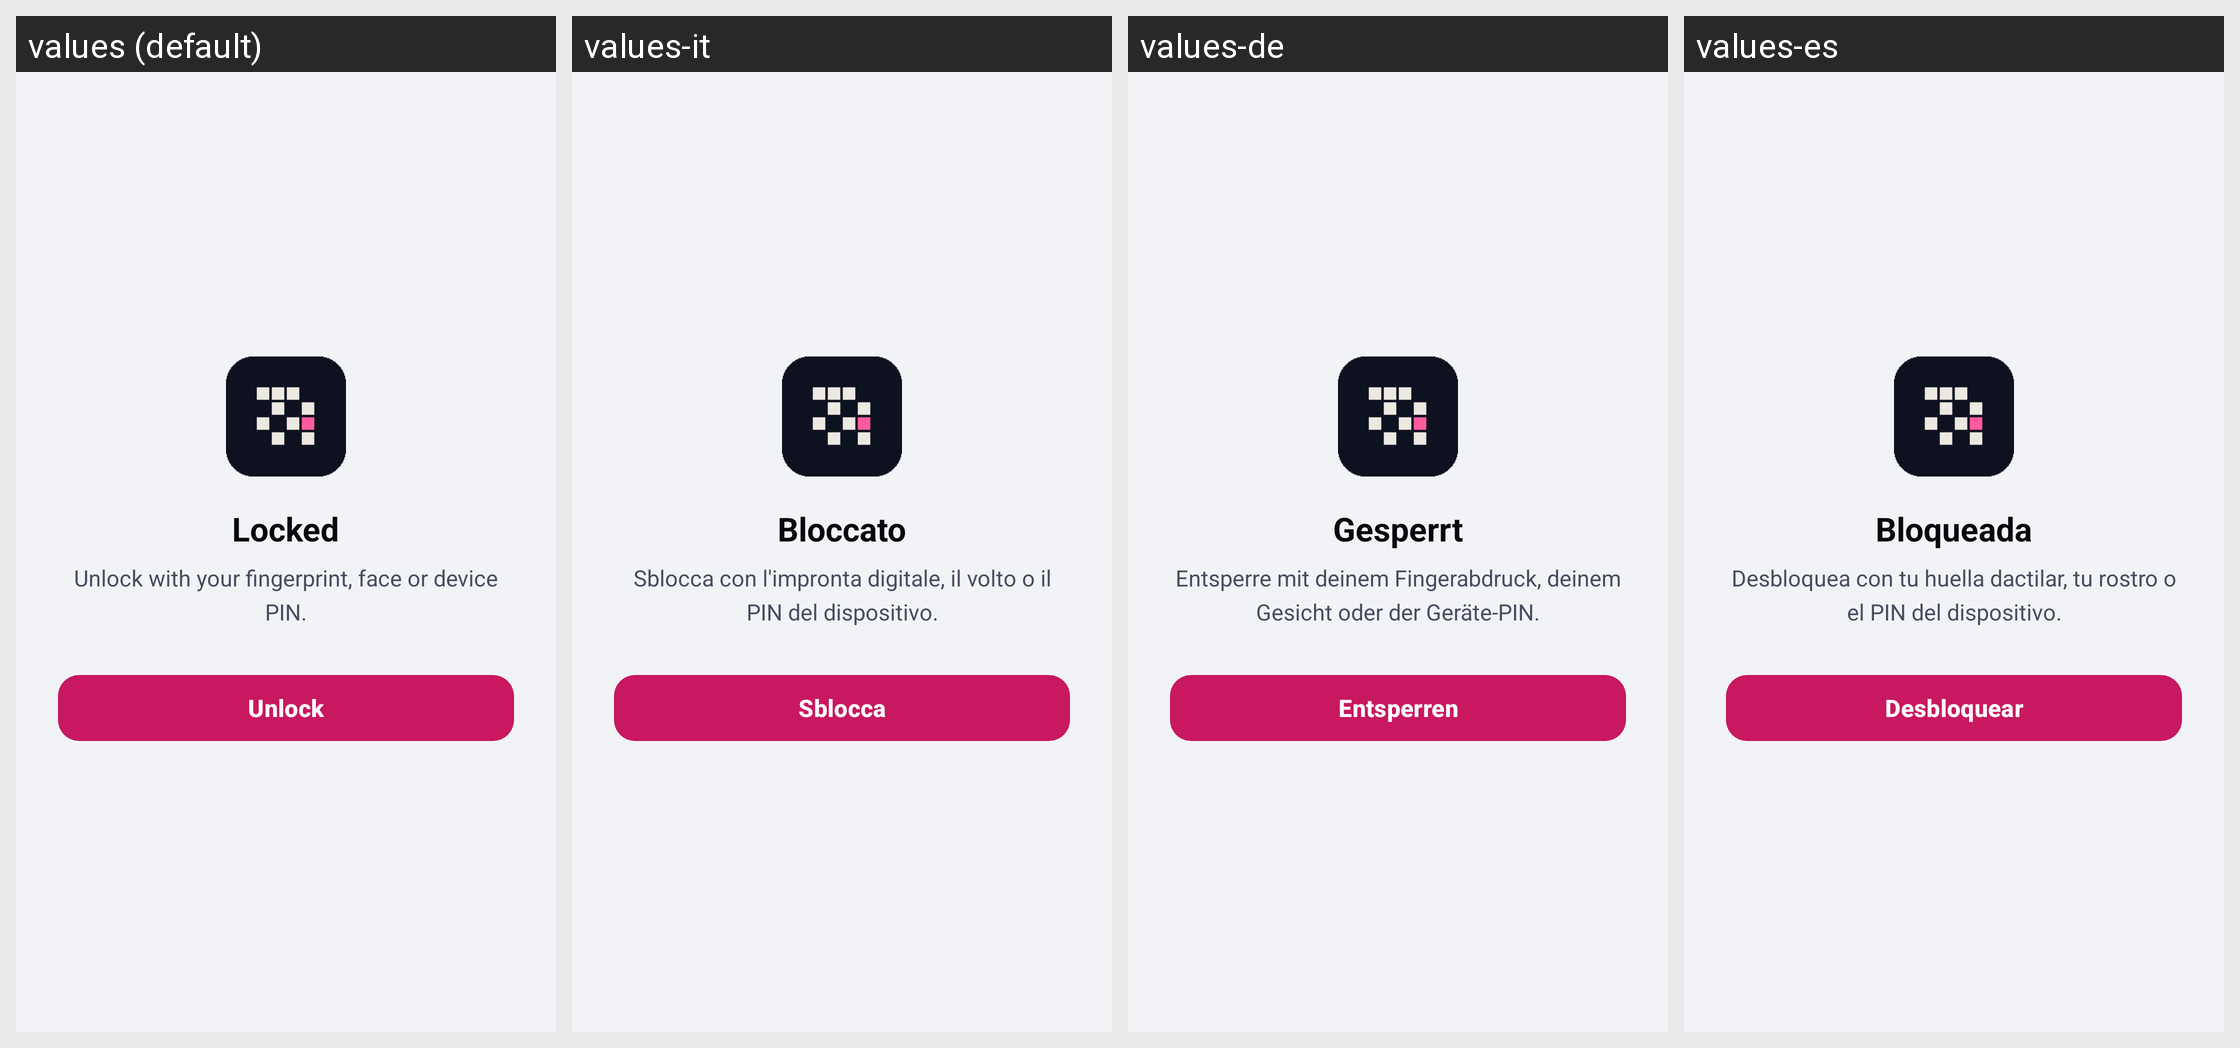

For this localized Android screen grid, give each drawn string resource with its value in every locale shown.
Android screen res/layout/activity_lock.xml rendered under 4 locales, left to right: values (default), values-it, values-de, values-es. Device: Nexus 5 (rendered at 1080×1920; each locale shown at half size, 540×960, under a caption strip naming it); theme Theme.RandWallet.
Other locales in the repository, not shown: values-ar, values-fa, values-fr, values-hi, values-in, values-ja, values-ko, values-ms, values-pl, values-ps, values-pt-rBR, values-ru, values-ta, values-ur, values-zh-rCN, values-zh-rHK.
Strings drawn on this screen, with the default value and each locale's value (text and hints the layout hard-codes, and strings that could not be matched under every locale, appear in the picture but are not listed):

lock_title
  values: Locked
  values-it: Bloccato
  values-de: Gesperrt
  values-es: Bloqueada

lock_body
  values: Unlock with your fingerprint, face or device PIN.
  values-it: Sblocca con l'impronta digitale, il volto o il PIN del dispositivo.
  values-de: Entsperre mit deinem Fingerabdruck, deinem Gesicht oder der Geräte-PIN.
  values-es: Desbloquea con tu huella dactilar, tu rostro o el PIN del dispositivo.

lock_unlock
  values: Unlock
  values-it: Sblocca
  values-de: Entsperren
  values-es: Desbloquear
